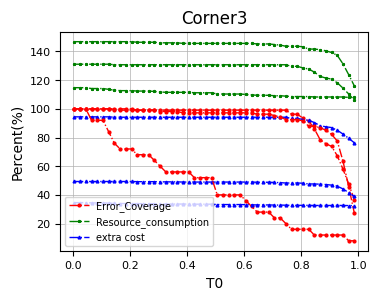

Python code for this plot:
import numpy as np

import matplotlib.pyplot as plt

###Corner1
error_coverage_list1 = [1.0, 1.0, 1.0, 1.0, 1.0, 1.0, 1.0, 0.9906542056074766, 0.9906542056074766, 0.9906542056074766, 0.9906542056074766, 0.9906542056074766, 0.9906542056074766, 0.9906542056074766, 0.9906542056074766, 0.9906542056074766, 0.9906542056074766, 0.9906542056074766, 0.9906542056074766, 0.9906542056074766, 0.9906542056074766, 0.9906542056074766, 0.9906542056074766, 0.9906542056074766, 0.9906542056074766, 0.9906542056074766, 0.9906542056074766, 0.9906542056074766, 0.9906542056074766, 0.9906542056074766, 0.9906542056074766, 0.9906542056074766, 0.9906542056074766, 0.9906542056074766, 0.9906542056074766, 0.9906542056074766, 0.9906542056074766, 0.9906542056074766, 0.9626168224299065, 0.9626168224299065, 0.9345794392523364, 0.9158878504672897, 0.8598130841121495, 0.7850467289719626, 0.7570093457943925, 0.7383177570093458, 0.6728971962616822, 0.5794392523364486, 0.4766355140186916, 0.3644859813084112]
resource_consumption_list1 = [1.3111111111111111, 1.3111111111111111, 1.3111111111111111, 1.3111111111111111, 1.3111111111111111, 1.3111111111111111, 1.3111111111111111, 1.3074074074074074, 1.3074074074074074, 1.3074074074074074, 1.3074074074074074, 1.3074074074074074, 1.3074074074074074, 1.3074074074074074, 1.3074074074074074, 1.3074074074074074, 1.3074074074074074, 1.3074074074074074, 1.3074074074074074, 1.3074074074074074, 1.3074074074074074, 1.3074074074074074, 1.3074074074074074, 1.3074074074074074, 1.3074074074074074, 1.3074074074074074, 1.3074074074074074, 1.3074074074074074, 1.3074074074074074, 1.3074074074074074, 1.3074074074074074, 1.3074074074074074, 1.3074074074074074, 1.3074074074074074, 1.3074074074074074, 1.3074074074074074, 1.3074074074074074, 1.3074074074074074, 1.2962962962962963, 1.2962962962962963, 1.2851851851851852, 1.2777777777777777, 1.2555555555555555, 1.2259259259259259, 1.2148148148148148, 1.2074074074074075, 1.1814814814814816, 1.1444444444444444, 1.1037037037037036, 1.0592592592592593]
extra_cost_list1 = [0.944, 0.944, 0.944, 0.944, 0.944, 0.944, 0.944, 0.9413333333333334, 0.9413333333333334, 0.9413333333333334, 0.9413333333333334, 0.9413333333333334, 0.9413333333333334, 0.9413333333333334, 0.9413333333333334, 0.9413333333333334, 0.9413333333333334, 0.9413333333333334, 0.9413333333333334, 0.9413333333333334, 0.9413333333333334, 0.9413333333333334, 0.9413333333333334, 0.9413333333333334, 0.9413333333333334, 0.9413333333333334, 0.9413333333333334, 0.9413333333333334, 0.9413333333333334, 0.9413333333333334, 0.9413333333333334, 0.9413333333333334, 0.9413333333333334, 0.9413333333333334, 0.9413333333333334, 0.9413333333333334, 0.9413333333333334, 0.9413333333333334, 0.9333333333333333, 0.9333333333333333, 0.9253333333333333, 0.92, 0.904, 0.8826666666666667, 0.8746666666666667, 0.8693333333333333, 0.8506666666666667, 0.824, 0.7946666666666666, 0.7626666666666667]


#Corner2

error_coverage_list2 = [1.0, 1.0, 1.0, 1.0, 1.0, 1.0, 1.0, 1.0, 1.0, 1.0, 1.0, 0.9906542056074766, 0.9906542056074766, 0.9906542056074766, 0.9906542056074766, 0.9813084112149533, 0.9813084112149533, 0.9813084112149533, 0.9813084112149533, 0.9719626168224299, 0.9719626168224299, 0.9719626168224299, 0.9719626168224299, 0.9719626168224299, 0.9719626168224299, 0.9719626168224299, 0.9719626168224299, 0.9719626168224299, 0.9719626168224299, 0.9719626168224299, 0.9719626168224299, 0.9719626168224299, 0.9626168224299065, 0.9626168224299065, 0.9626168224299065, 0.9532710280373832, 0.9439252336448598, 0.9252336448598131, 0.9252336448598131, 0.9252336448598131, 0.9158878504672897, 0.8785046728971962, 0.8785046728971962, 0.8691588785046729, 0.8504672897196262, 0.822429906542056, 0.7757009345794392, 0.6355140186915887, 0.45794392523364486, 0.27102803738317754]
resource_consumption_list2 = [1.4682539682539681, 1.4682539682539681, 1.4682539682539681, 1.4682539682539681, 1.4682539682539681, 1.4682539682539681, 1.4682539682539681, 1.4682539682539681, 1.4682539682539681, 1.4682539682539681, 1.4682539682539681, 1.4642857142857142, 1.4642857142857142, 1.4642857142857142, 1.4642857142857142, 1.4603174603174602, 1.4603174603174602, 1.4603174603174602, 1.4603174603174602, 1.4563492063492063, 1.4563492063492063, 1.4563492063492063, 1.4563492063492063, 1.4563492063492063, 1.4563492063492063, 1.4563492063492063, 1.4563492063492063, 1.4563492063492063, 1.4563492063492063, 1.4563492063492063, 1.4563492063492063, 1.4563492063492063, 1.4523809523809523, 1.4523809523809523, 1.4523809523809523, 1.4484126984126984, 1.4444444444444444, 1.4365079365079365, 1.4365079365079365, 1.4365079365079365, 1.4325396825396826, 1.4166666666666667, 1.4166666666666667, 1.4126984126984128, 1.4047619047619047, 1.3928571428571428, 1.373015873015873, 1.3134920634920635, 1.2380952380952381, 1.1587301587301588]
extra_cost_list2 = [0.49333333333333335, 0.49333333333333335, 0.49333333333333335, 0.49333333333333335, 0.49333333333333335, 0.49333333333333335, 0.49333333333333335, 0.49333333333333335, 0.49333333333333335, 0.49333333333333335, 0.49333333333333335, 0.492, 0.492, 0.492, 0.492, 0.49066666666666664, 0.49066666666666664, 0.49066666666666664, 0.49066666666666664, 0.48933333333333334, 0.48933333333333334, 0.48933333333333334, 0.48933333333333334, 0.48933333333333334, 0.48933333333333334, 0.48933333333333334, 0.48933333333333334, 0.48933333333333334, 0.48933333333333334, 0.48933333333333334, 0.48933333333333334, 0.48933333333333334, 0.488, 0.488, 0.488, 0.4866666666666667, 0.48533333333333334, 0.4826666666666667, 0.4826666666666667, 0.4826666666666667, 0.48133333333333334, 0.476, 0.476, 0.4746666666666667, 0.472, 0.468, 0.4613333333333333, 0.44133333333333336, 0.416, 0.3893333333333333]


#Corner3
error_coverage_list3 = [1.0, 1.0, 1.0, 0.92, 0.92, 0.92, 0.84, 0.76, 0.72, 0.72, 0.72, 0.68, 0.68, 0.68, 0.64, 0.6, 0.56, 0.56, 0.56, 0.56, 0.56, 0.52, 0.52, 0.52, 0.52, 0.4, 0.4, 0.4, 0.4, 0.4, 0.36, 0.32, 0.28, 0.28, 0.28, 0.24, 0.24, 0.2, 0.16, 0.16, 0.16, 0.16, 0.12, 0.12, 0.12, 0.12, 0.12, 0.12, 0.08, 0.08]
resource_consumption_list3 = [1.1474926253687316, 1.1474926253687316, 1.1474926253687316, 1.1415929203539823, 1.1415929203539823, 1.1415929203539823, 1.135693215339233, 1.1297935103244838, 1.126843657817109, 1.126843657817109, 1.126843657817109, 1.1238938053097345, 1.1238938053097345, 1.1238938053097345, 1.12094395280236, 1.1179941002949854, 1.1150442477876106, 1.1150442477876106, 1.1150442477876106, 1.1150442477876106, 1.1150442477876106, 1.112094395280236, 1.112094395280236, 1.112094395280236, 1.112094395280236, 1.103244837758112, 1.103244837758112, 1.103244837758112, 1.103244837758112, 1.103244837758112, 1.1002949852507375, 1.0973451327433628, 1.0943952802359882, 1.0943952802359882, 1.0943952802359882, 1.0914454277286136, 1.0914454277286136, 1.0884955752212389, 1.0855457227138643, 1.0855457227138643, 1.0855457227138643, 1.0855457227138643, 1.0825958702064897, 1.0825958702064897, 1.0825958702064897, 1.0825958702064897, 1.0825958702064897, 1.0825958702064897, 1.079646017699115, 1.079646017699115]
extra_cost_list3= [0.3457777777777778, 0.3457777777777778, 0.3457777777777778, 0.344, 0.344, 0.344, 0.3422222222222222, 0.34044444444444444, 0.33955555555555555, 0.33955555555555555, 0.33955555555555555, 0.33866666666666667, 0.33866666666666667, 0.33866666666666667, 0.3377777777777778, 0.3368888888888889, 0.336, 0.336, 0.336, 0.336, 0.336, 0.33511111111111114, 0.33511111111111114, 0.33511111111111114, 0.33511111111111114, 0.33244444444444443, 0.33244444444444443, 0.33244444444444443, 0.33244444444444443, 0.33244444444444443, 0.33155555555555555, 0.33066666666666666, 0.3297777777777778, 0.3297777777777778, 0.3297777777777778, 0.3288888888888889, 0.3288888888888889, 0.328, 0.32711111111111113, 0.32711111111111113, 0.32711111111111113, 0.32711111111111113, 0.32622222222222225, 0.32622222222222225, 0.32622222222222225, 0.32622222222222225, 0.32622222222222225, 0.32622222222222225, 0.3253333333333333, 0.3253333333333333]



###Settings*******************************************************************************
#设置x轴标签
# name_list = ['a = 0','a = 10','a = 20','a = 30','a = 40','a = 50']
#set marker，line.
markersize = 2
linestyle = '-.'
linewidth = 1
lablesize = 8 #设置坐标数字(字母)大小
font = {
        'weight' : 'bold',
        'size'   : 8}

legend_fontsize={ 'size': 7}

figsize = (4,3)
dpi = 150 #sci要求 300以上

grid_linewidth = 0.5 #网格线宽度


#******************************************************************************************
plt.rcParams['figure.figsize'] = figsize
plt.rcParams['font.sans-serif'] = ['Arial']



for i in range(3):
        universe_error_coverage_list = locals()['error_coverage_list' + str(i+1)]
        universe_resource_consumption_list = locals()['resource_consumption_list' + str(i+1)]
        universe_extra_cost_list = locals()['extra_cost_list' + str(i+1)]

        #选择用百分比，不需要可以注释掉，或Times表示？
        universe_error_coverage_list = np.array(universe_error_coverage_list)*100
        universe_resource_consumption_list = np.array(universe_resource_consumption_list)*100
        universe_extra_cost_list = np.array(universe_extra_cost_list)*100

        variable_T0 = np.arange(0.006,0.9999,0.02)

        plt.plot(variable_T0, universe_error_coverage_list, color="red", marker='o', markersize = markersize, linestyle=linestyle, linewidth=linewidth, label="Error_Coverage")
        plt.plot(variable_T0,universe_resource_consumption_list,color="green",marker='*', markersize = markersize, linestyle=linestyle, linewidth=linewidth, label="Resource_consumption")
        plt.plot(variable_T0,universe_extra_cost_list,color="blue",marker='^', markersize = markersize, linestyle=linestyle, linewidth=linewidth, label="extra cost")
        # title
        plt.title('Corner' + str(i + 1))
        # label
        plt.ylabel("Percent(%)")
        plt.xlabel("T0")
        # limit
        # plt.ylim()

        plt.gcf().subplots_adjust(top=0.93,
                                  bottom=0.2,
                                  left=0.18,
                                  right=0.95,
                                  hspace=0.2,
                                  wspace=0.2)

        plt.tick_params(labelsize=lablesize) #刻度字体大小10
        #可不加legend
        if i+1 == 1: ##第几幅图加legend
                plt.legend(loc="lower left", prop=legend_fontsize)

        plt.grid(linewidth=grid_linewidth)
        # plt.show()
        plt.grid(linewidth=grid_linewidth)
        fig_file = "line_graph_概率估计_plot" + str(i + 1) + ".pdf"
        plt.savefig(fig_file, bbox_inches='tight')



